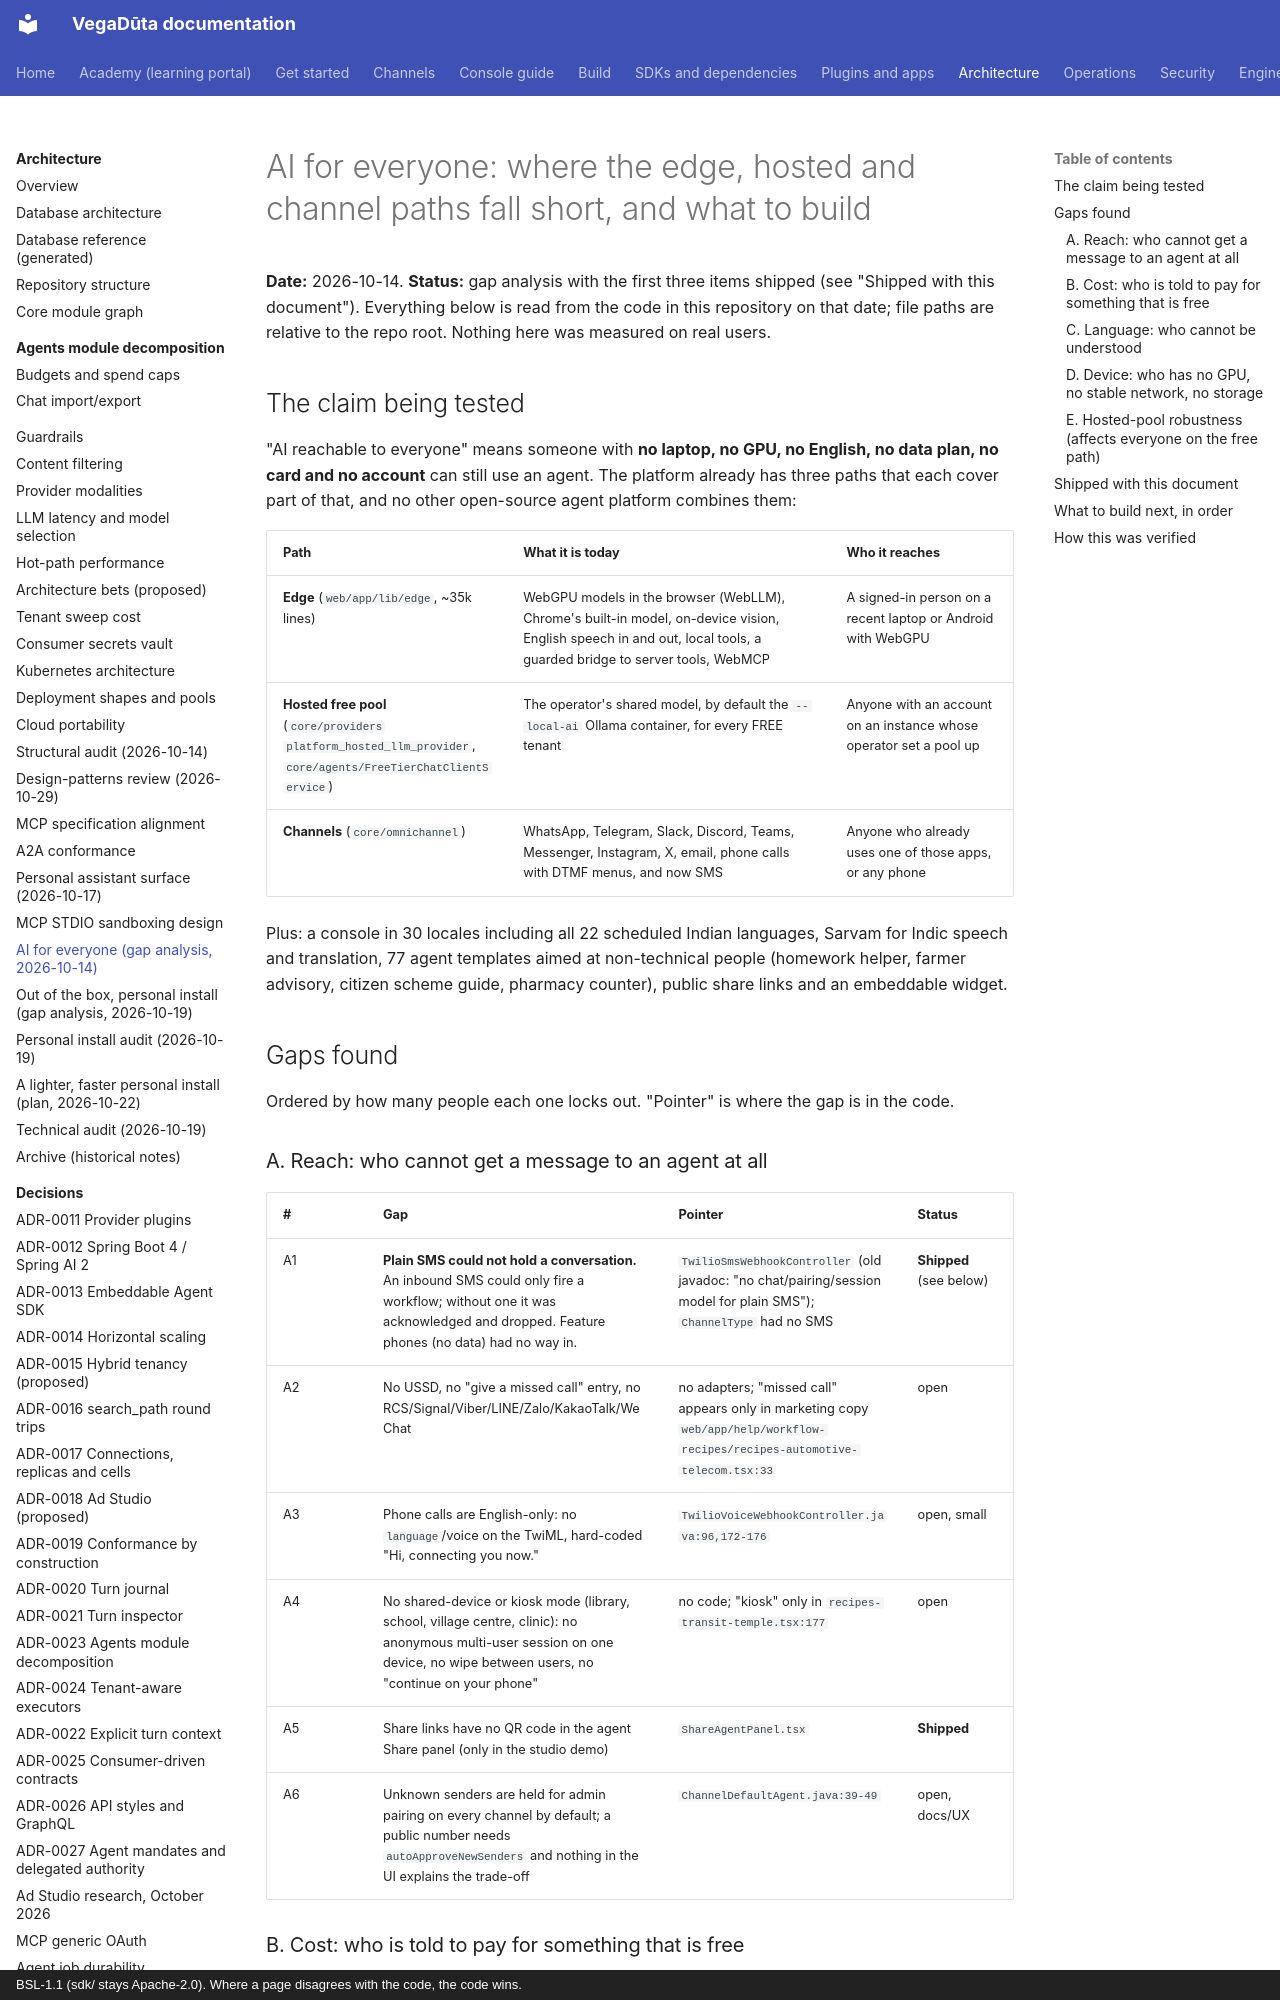

repository: CD-LC/vegaduta · page: architecture/AI-FOR-EVERYONE-2026-10-14/index.html · generator: mkdocs · copyright: BSL-1.1 (sdk/ stays Apache-2.0). Where a page disagrees with the code, the code wins.

# AI for everyone: where the edge, hosted and channel paths fall short, and what to build

**Date:** 2026-10-14. **Status:** gap analysis with the first three items shipped (see "Shipped
with this document"). Everything below is read from the code in this repository on that date;
file paths are relative to the repo root. Nothing here was measured on real users.

## The claim being tested

"AI reachable to everyone" means someone with **no laptop, no GPU, no English, no data plan, no
card and no account** can still use an agent. The platform already has three paths that each
cover part of that, and no other open-source agent platform combines them:

| Path | What it is today | Who it reaches |
|---|---|---|
| **Edge** (`web/app/lib/edge`, ~35k lines) | WebGPU models in the browser (WebLLM), Chrome's built-in model, on-device vision, English speech in and out, local tools, a guarded bridge to server tools, WebMCP | A signed-in person on a recent laptop or Android with WebGPU |
| **Hosted free pool** (`core/providers` `platform_hosted_llm_provider`, `core/agents/FreeTierChatClientService`) | The operator's shared model, by default the `--local-ai` Ollama container, for every FREE tenant | Anyone with an account on an instance whose operator set a pool up |
| **Channels** (`core/omnichannel`) | WhatsApp, Telegram, Slack, Discord, Teams, Messenger, Instagram, X, email, phone calls with DTMF menus, and now SMS | Anyone who already uses one of those apps, or any phone |

Plus: a console in 30 locales including all 22 scheduled Indian languages, Sarvam for Indic speech
and translation, 77 agent templates aimed at non-technical people (homework helper, farmer advisory,
citizen scheme guide, pharmacy counter), public share links and an embeddable widget.

## Gaps found

Ordered by how many people each one locks out. "Pointer" is where the gap is in the code.

### A. Reach: who cannot get a message to an agent at all

| # | Gap | Pointer | Status |
|---|---|---|---|
| A1 | **Plain SMS could not hold a conversation.** An inbound SMS could only fire a workflow; without one it was acknowledged and dropped. Feature phones (no data) had no way in. | `TwilioSmsWebhookController` (old javadoc: "no chat/pairing/session model for plain SMS"); `ChannelType` had no SMS | **Shipped** (see below) |
| A2 | No USSD, no "give a missed call" entry, no RCS/Signal/Viber/LINE/Zalo/KakaoTalk/WeChat | no adapters; "missed call" appears only in marketing copy `web/app/help/workflow-recipes/recipes-automotive-telecom.tsx:33` | open |
| A3 | Phone calls are English-only: no `language`/voice on the TwiML, hard-coded "Hi, connecting you now." | `TwilioVoiceWebhookController.java:96,172-176` | open, small |
| A4 | No shared-device or kiosk mode (library, school, village centre, clinic): no anonymous multi-user session on one device, no wipe between users, no "continue on your phone" | no code; "kiosk" only in `recipes-transit-temple.tsx:177` | open |
| A5 | Share links have no QR code in the agent Share panel (only in the studio demo) | `ShareAgentPanel.tsx` | **Shipped** |
| A6 | Unknown senders are held for admin pairing on every channel by default; a public number needs `autoApproveNewSenders` and nothing in the UI explains the trade-off | `ChannelDefaultAgent.java:39-49` | open, docs/UX |
